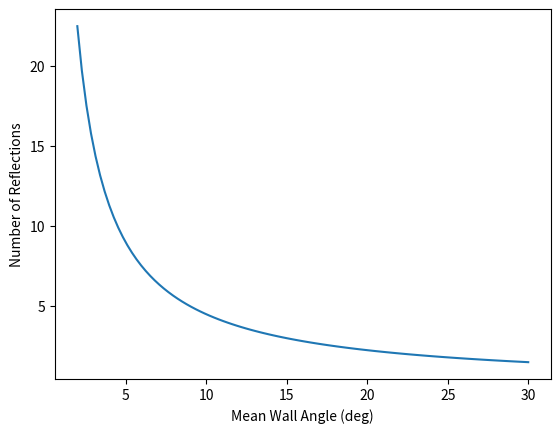
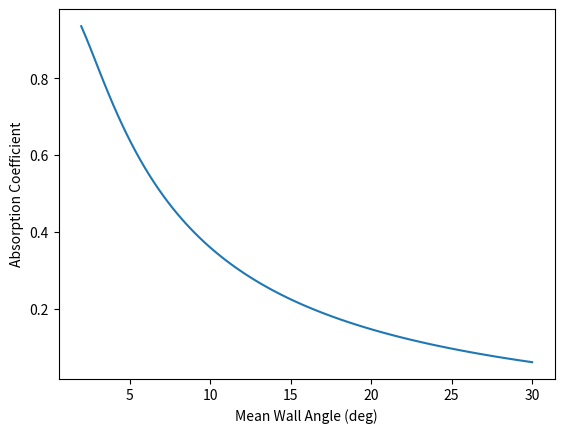

These figures' Python source, in order:
import numpy as np
import matplotlib.pyplot as plt

R_0 = 0.88
theta_min = np.deg2rad(2)
theta_max = np.deg2rad(30)
N = 100

theta_arr = np.linspace(theta_min, theta_max, N)

def fresnel_absorption_mr(n_mr): #fresnel absorption coefficient for number of multiple reflections
    alpha_mr = 1 - (R_0)**(n_mr-1)
    return alpha_mr

n_mr = np.zeros(N)
a_mr = np.zeros(N)

for i in range(0, N):
    n_mr[i] = np.pi/(4*np.nanmean(theta_arr[i])) #mean number of reflections of incident beam (need to double to give better weld results, don't know why yet)
    a_mr[i] = fresnel_absorption_mr(n_mr[i])

plt.figure(1)
plt.plot(np.rad2deg(theta_arr), n_mr)
plt.xlabel("Mean Wall Angle (deg)")
plt.ylabel("Number of Reflections")

plt.figure(2)
plt.plot(np.rad2deg(theta_arr), a_mr)
plt.xlabel("Mean Wall Angle (deg)")
plt.ylabel("Absorption Coefficient")